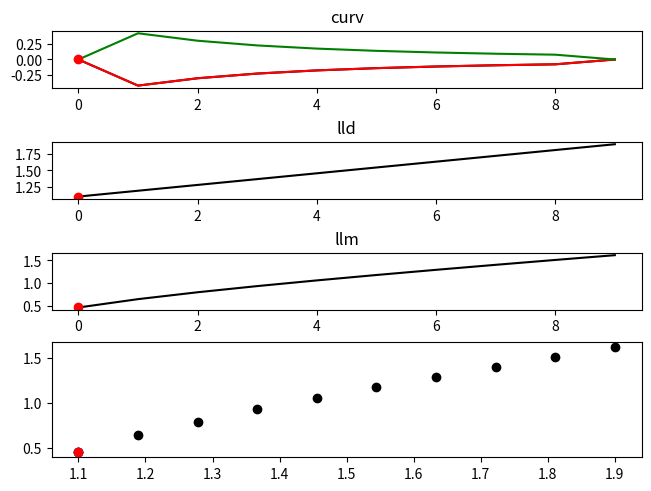

Write the Python code that produced this figure.

import numpy as np
import matplotlib.pyplot as plt

def get_curv(p1, p2, p3):
    """
    Returns the center and radius of the circle passing the given 3 points.
    In case the 3 points form a line, returns (None, infinity).
    """
    temp = p2[0] * p2[0] + p2[1] * p2[1]
    bc = (p1[0] * p1[0] + p1[1] * p1[1] - temp) / 2
    cd = (temp - p3[0] * p3[0] - p3[1] * p3[1]) / 2
    det = (p1[0] - p2[0]) * (p2[1] - p3[1]) - (p2[0] - p3[0]) * (p1[1] - p2[1])

    if abs(det) < 1.0e-6:
        print("EEE")
        return (None, np.inf)

    # Center of circle
    cx = (bc*(p2[1] - p3[1]) - cd*(p1[1] - p2[1])) / det
    cy = ((p1[0] - p2[0]) * cd - (p2[0] - p3[0]) * bc) / det

    radius = np.sqrt((cx - p1[0])**2 + (cy - p1[1])**2)
    return 1./radius

"""
ang=np.linspace(0+0.1,np.pi/2-0.1,20)
a0=0
e=1.5
d=1
r=(e*d)/(1.-e*np.cos(ang-a0))
lld=r*np.sin(ang)
llm=r*np.cos(ang)
"""

lld=np.linspace(1.1,1.9,10)
#llm=(lld-0.5)**2
llm=np.sqrt(lld**2-1)

curv1 = np.zeros(len(llm))
for i in range(1, len(llm) - 1):
    zeta1 = (lld[i + 1] - lld[i - 1]) / 2
    zeta2 = (lld[i + 1] + lld[i - 1] - 2 * lld[i])
    eta1 = (llm[i + 1] - llm[i - 1]) / 2
    eta2 = (llm[i + 1] + llm[i - 1] - 2 * llm[i])
    curv_num = zeta1 * eta2 - zeta2 * eta1
    #curv_den = np.power(zeta1 ** 2 + eta1 ** 2, 1.5)
    curv_den = (zeta1 ** 2 + eta1 ** 2) ** 1.5
    curv1[i] = curv_num / curv_den

curv2 = np.zeros(len(llm))
for i in range(1, len(llm) - 1):
    h1 = lld[i] - lld[i - 1]
    h2 = lld[i+1] - lld[i]
    f0 = llm[i-1]
    f1 = llm[i]
    f2 = llm[i+1]
    y1 = -h2*f0/(h1*(h1+h2)) -(h1-h2)*f1/(h1*h2) + h1*f2/(h2*(h1+h2))
    y2 = 2*(h2*f0-(h1+h2)*f1+h1*f2)/(h1*h2*(h1+h2))
    curv2[i] = y2/np.power(1+y1**2, 1.5)

curv3 = np.zeros(len(llm))
for i in range(1, len(llm) - 1):
    p1 = np.array([lld[i - 1], llm[i - 1]])
    p2 = np.array([lld[i], llm[i]])
    p3 = np.array([lld[i + 1], llm[i + 1]])
    curv3[i]=get_curv(p1,p2,p3)

idx=np.argmax(curv1)

import matplotlib.pyplot as plt

fig = plt.figure(constrained_layout=True)
gs = fig.add_gridspec(5, 1)

ax = fig.add_subplot(gs[0, 0])
ax.plot(curv1, 'k')
ax.plot(curv2, 'r')
ax.plot(curv3, 'g')
ax.plot(idx, curv1[idx], 'ro')
ax.set_title('curv')

ax = fig.add_subplot(gs[1, 0])
ax.plot(lld, 'k')
ax.plot(idx, lld[idx], 'ro')
ax.set_title('lld')

ax = fig.add_subplot(gs[2, 0])
ax.plot(llm, 'k')
ax.plot(idx, llm[idx], 'ro')
ax.set_title('llm')

ax = fig.add_subplot(gs[3:, 0])
ax.plot(lld, llm, 'ko')
ax.plot(lld[0], llm[0], 'bo')
ax.plot(lld[idx], llm[idx], 'ro')

plt.show()
